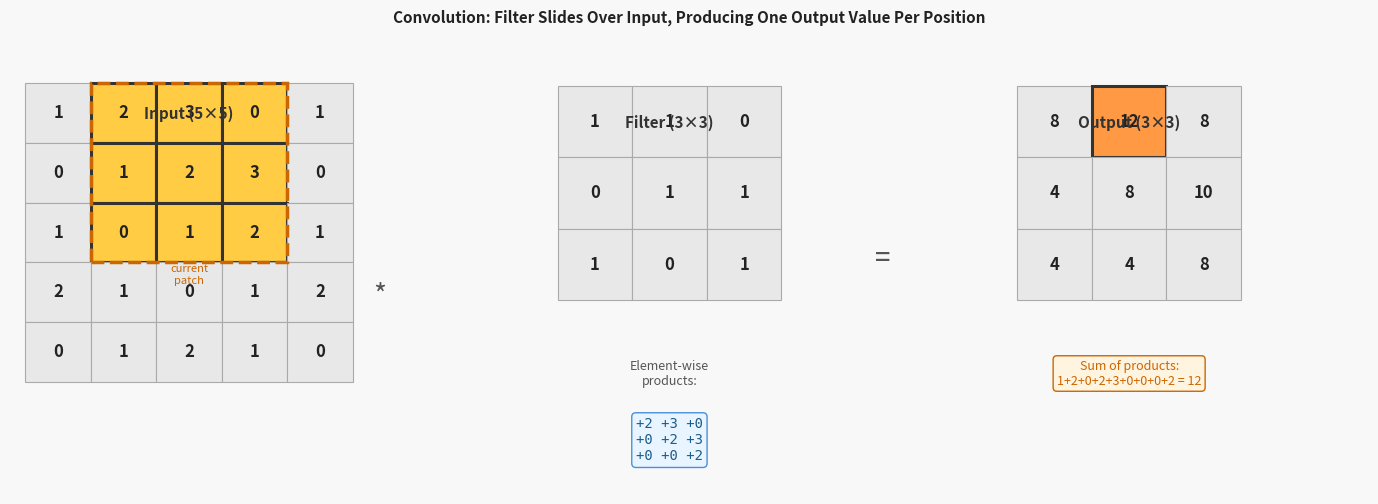

Source code (Python): (Note: this script raises an exception after producing the figure.)
import matplotlib.pyplot as plt
import matplotlib.patches as mpatches
import numpy as np
import os

fig, axes = plt.subplots(1, 3, figsize=(14, 5))
fig.patch.set_facecolor('#f8f8f8')

inp = np.array([
    [1, 2, 3, 0, 1],
    [0, 1, 2, 3, 0],
    [1, 0, 1, 2, 1],
    [2, 1, 0, 1, 2],
    [0, 1, 2, 1, 0]
])

kernel = np.array([
    [1, 1, 0],
    [0, 1, 1],
    [1, 0, 1]
])

output = np.array([
    [ 8, 12,  8],
    [ 4,  8, 10],
    [ 4,  4,  8]
])

# Position (0,1) — top-left at row 0, col 1 → output value 12
pos_r, pos_c = 0, 1

def draw_matrix(ax, data, x0, y0, cell=0.8, highlight=None, hl_color='#ffcc44',
                title='', fontsize=11, val_fontsize=12):
    rows, cols = data.shape
    for r in range(rows):
        for c in range(cols):
            color = hl_color if (highlight and (r, c) in highlight) else '#e8e8e8'
            edge = '#333' if (highlight and (r, c) in highlight) else '#aaa'
            lw = 2.2 if (highlight and (r, c) in highlight) else 0.8
            rect = plt.Rectangle((x0 + c * cell, y0 - r * cell), cell, cell,
                                  facecolor=color, edgecolor=edge, linewidth=lw, zorder=2)
            ax.add_patch(rect)
            ax.text(x0 + c * cell + cell/2, y0 - r * cell + cell/2,
                    str(data[r, c]), ha='center', va='center',
                    fontsize=val_fontsize, fontweight='bold', color='#222', zorder=3)
    if title:
        ax.text(x0 + cols * cell / 2, y0 + 0.35, title, ha='center', fontsize=fontsize,
                fontweight='bold', color='#333')

# ---- Panel 1: Input with highlighted patch ----
ax = axes[0]
ax.set_xlim(-0.2, 5.5)
ax.set_ylim(-0.5, 5.5)
ax.axis('off')
ax.set_facecolor('#f8f8f8')
hl = {(pos_r + dr, pos_c + dc) for dr in range(3) for dc in range(3)}
draw_matrix(ax, inp, 0, 4.5, cell=0.85, highlight=hl, hl_color='#ffcc44', title='Input (5×5)')
# Border around patch
rect_b = plt.Rectangle((pos_c * 0.85, 4.5 - (pos_r + 2) * 0.85), 3 * 0.85, 3 * 0.85,
                         facecolor='none', edgecolor='#cc6600', linewidth=2.5, linestyle='--', zorder=5)
ax.add_patch(rect_b)
ax.text(pos_c * 0.85 + 1.5 * 0.85, 4.5 - (pos_r + 2) * 0.85 - 0.3,
        'current\npatch', ha='center', fontsize=8, color='#cc6600')

# ---- Panel 2: Kernel ----
ax2 = axes[1]
ax2.set_xlim(-0.5, 4.5)
ax2.set_ylim(-0.5, 4.5)
ax2.axis('off')
ax2.set_facecolor('#f8f8f8')
draw_matrix(ax2, kernel, 0.5, 3.5, cell=0.85, hl_color='#b3e6b3', title='Filter (3×3)')

# Element-wise products
patch = inp[pos_r:pos_r+3, pos_c:pos_c+3]
products = patch * kernel
ax2.text(1.775, 0.8, 'Element-wise\nproducts:', ha='center', fontsize=9, color='#555')
prod_str = '\n'.join([' '.join([f'{products[r,c]:+d}' for c in range(3)]) for r in range(3)])
ax2.text(1.775, -0.1, prod_str, ha='center', fontsize=10, color='#1a5c8a',
         fontfamily='monospace',
         bbox=dict(boxstyle='round,pad=0.3', facecolor='#e8f4ff', edgecolor='#4a90d9'))

# ---- Panel 3: Output with highlighted position ----
ax3 = axes[2]
ax3.set_xlim(-0.5, 4.5)
ax3.set_ylim(-0.5, 4.5)
ax3.axis('off')
ax3.set_facecolor('#f8f8f8')
draw_matrix(ax3, output, 0.5, 3.5, cell=0.85, highlight={(pos_r, pos_c)}, hl_color='#ff9944', title='Output (3×3)')

# Annotation showing the sum
ax3.text(1.775, 0.8, f'Sum of products:\n1+2+0+2+3+0+0+0+2 = 12', ha='center', fontsize=9, color='#cc6600',
         bbox=dict(boxstyle='round,pad=0.3', facecolor='#fff4e0', edgecolor='#cc6600'))

# Arrows between panels
for ax_from, ax_to, x_from, x_to, y_pos in [
    (axes[0], axes[1], 4.3, -0.3, 2.5),
    (axes[1], axes[2], 4.0, -0.3, 2.5)
]:
    pass  # arrows via fig coords are complex; use text instead

axes[0].text(4.6, 2.2, '*', ha='center', fontsize=20, color='#555')
axes[1].text(4.2, 2.2, '=', ha='center', fontsize=20, color='#555')

fig.suptitle('Convolution: Filter Slides Over Input, Producing One Output Value Per Position',
             fontsize=11, fontweight='bold', y=1.01, color='#222')

plt.tight_layout(pad=1.5)
out_dir = os.path.join(os.path.dirname(__file__), '..', 'images')
plt.savefig(os.path.join(out_dir, 'cnn_filter_convolution.png'), dpi=150, bbox_inches='tight')
plt.close()
print("Saved cnn_filter_convolution.png")
